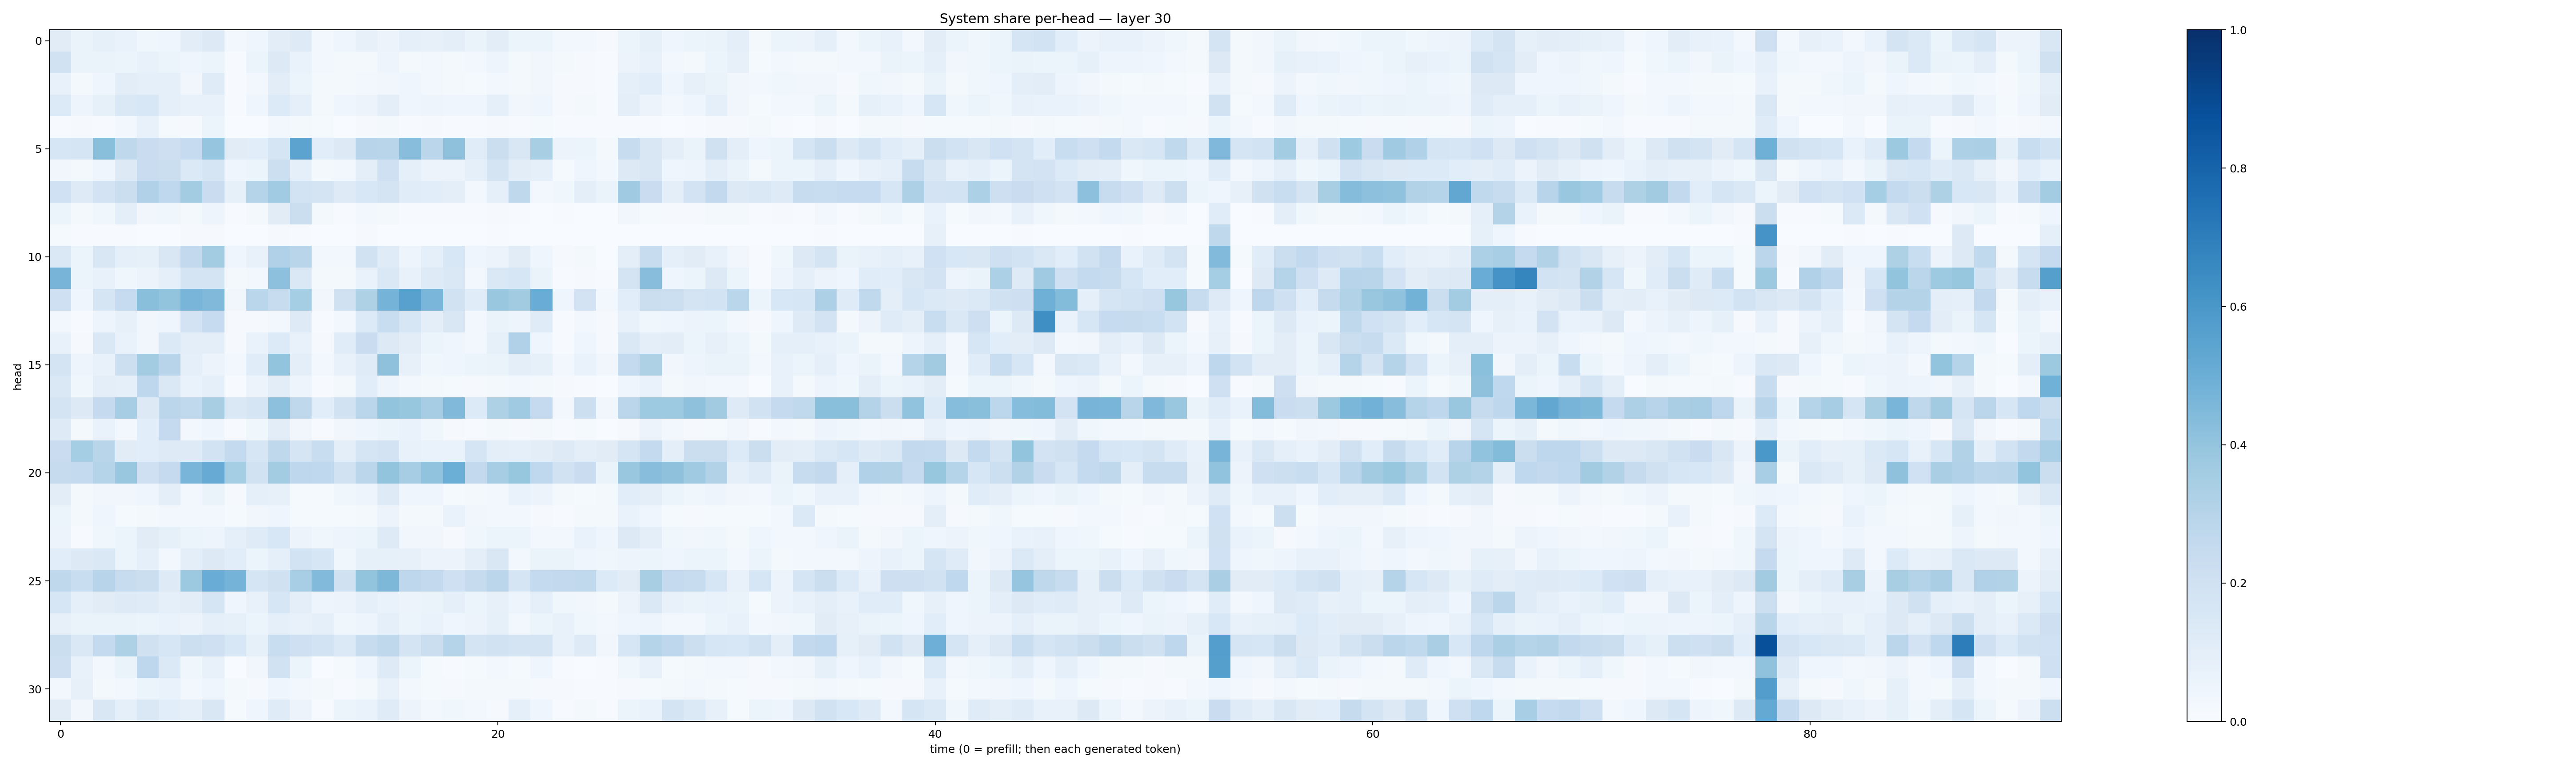

Source data for this figure (header and first rows):
0.11157684, 0.06321875, 0.0844035, 0.06689363, 0.03540906, 0.042210404, 0.1035744, 0.13270716, 0.023628043, 0.039961807, 0.10389916, 0.122211665, 0.030919539, 0.04438649, 0.07980197, 0.05841958, 0.085968256, 0.08197463, 0.096509196, 0.06282457, 0.103362255, 0.054249752, 0.059521962, 0.024732223
0.1911, 0.06572, 0.06334, 0.06108, 0.07436, 0.05342, 0.04138, 0.05155, 0.007071, 0.05168, 0.1269, 0.06747, 0.0271, 0.01989, 0.02113, 0.05062, 0.01777, 0.0296, 0.01618, 0.02353, 0.04826, 0.02139, 0.03509, 0.01754
0.07374, 0.02093, 0.04665, 0.1046, 0.08827, 0.09238, 0.03292, 0.1194, 0.006321, 0.02881, 0.1026, 0.06035, 0.02014, 0.01586, 0.02895, 0.03315, 0.04166, 0.02724, 0.02322, 0.01224, 0.02475, 0.02056, 0.03163, 0.01128
0.1361, 0.04725, 0.08468, 0.1443, 0.1545, 0.09112, 0.07485, 0.07589, 0.00557, 0.04536, 0.1362, 0.09249, 0.019, 0.03951, 0.05746, 0.1006, 0.04551, 0.05052, 0.04332, 0.04593, 0.08853, 0.03457, 0.04655, 0.01087
0.007043, 0.008336, 0.004706, 0.03036, 0.07137, 0.01553, 0.0109, 0.06123, 0.003702, 0.003671, 0.02484, 0.01704, 0.01324, 0.002346, 0.01063, 0.02225, 0.00596, 0.0102, 0.00757, 0.003942, 0.01157, 0.005881, 0.01281, 0.004286
0.1603, 0.1701, 0.4256, 0.2709, 0.2269, 0.2112, 0.2494, 0.3969, 0.1124, 0.107, 0.1703, 0.5452, 0.1055, 0.1308, 0.2956, 0.2918, 0.4268, 0.282, 0.4117, 0.116, 0.2211, 0.1519, 0.3422, 0.0551
0.035, 0.01626, 0.04388, 0.1319, 0.2294, 0.2248, 0.1398, 0.1654, 0.03908, 0.06131, 0.2167, 0.09226, 0.02317, 0.02659, 0.1, 0.206, 0.09334, 0.05523, 0.05629, 0.08849, 0.1745, 0.1034, 0.08978, 0.01476
0.2005, 0.1229, 0.182, 0.2249, 0.3194, 0.2688, 0.3555, 0.2294, 0.0839, 0.2974, 0.3648, 0.1855, 0.1761, 0.1239, 0.1548, 0.1789, 0.1138, 0.1064, 0.09428, 0.02487, 0.08768, 0.2721, 0.02573, 0.03608
0.05434, 0.0212, 0.03904, 0.1008, 0.03138, 0.03898, 0.01824, 0.04964, 0.00602, 0.01883, 0.1099, 0.2217, 0.02117, 0.005047, 0.02356, 0.02335, 0.005825, 0.005771, 0.005568, 0.007102, 0.009883, 0.005006, 0.002263, 0.004147
0.01529, 0.006809, 0.006346, 0.006928, 0.003887, 0.003486, 0.01139, 0.008684, 0.0005458, 0.0005422, 0.009194, 0.004334, 0.0007641, 0.0005428, 0.01122, 0.002606, 0.003654, 0.003164, 0.002811, 0.002386, 0.005228, 0.003868, 0.003308, 0.002143
0.1443, 0.05464, 0.1489, 0.09004, 0.08401, 0.1503, 0.2603, 0.3562, 0.03939, 0.07329, 0.3176, 0.2909, 0.02741, 0.0304, 0.1917, 0.121, 0.04925, 0.08966, 0.1553, 0.03967, 0.05781, 0.1097, 0.0431, 0.0104
0.4714, 0.0528, 0.07669, 0.03843, 0.05531, 0.09328, 0.1768, 0.1794, 0.02181, 0.02412, 0.4153, 0.1482, 0.01802, 0.01731, 0.06769, 0.1436, 0.0728, 0.1249, 0.145, 0.03093, 0.143, 0.1603, 0.0625, 0.006191
0.2106, 0.03987, 0.1687, 0.249, 0.4232, 0.4007, 0.4668, 0.4457, 0.03266, 0.2853, 0.2393, 0.3542, 0.0342, 0.1992, 0.3232, 0.4741, 0.5576, 0.4635, 0.1893, 0.1141, 0.39, 0.3625, 0.5067, 0.04061
0.03002, 0.00505, 0.04847, 0.07879, 0.03233, 0.04475, 0.1805, 0.2486, 0.01097, 0.01002, 0.02822, 0.1238, 0.005286, 0.02678, 0.1357, 0.2316, 0.1597, 0.09703, 0.1496, 0.02528, 0.06327, 0.05013, 0.1186, 0.004137
0.07353, 0.01036, 0.144, 0.06694, 0.03461, 0.1374, 0.09513, 0.09744, 0.009501, 0.06893, 0.1353, 0.07479, 0.01017, 0.1147, 0.2282, 0.1265, 0.1021, 0.05123, 0.04629, 0.02949, 0.08544, 0.32, 0.03988, 0.007092
0.1724, 0.0498, 0.07714, 0.2158, 0.3588, 0.2966, 0.09255, 0.05639, 0.02517, 0.1143, 0.3987, 0.09394, 0.02479, 0.07412, 0.1197, 0.4115, 0.07906, 0.03705, 0.04056, 0.0587, 0.06603, 0.09891, 0.08559, 0.02488
0.142, 0.0381, 0.09428, 0.09186, 0.2746, 0.1422, 0.06994, 0.0935, 0.006987, 0.0548, 0.1053, 0.04824, 0.007473, 0.01882, 0.1087, 0.04897, 0.02503, 0.02231, 0.01546, 0.008447, 0.01915, 0.02892, 0.02321, 0.008721
0.1743, 0.1291, 0.2538, 0.3513, 0.1326, 0.2819, 0.2635, 0.3414, 0.1473, 0.1649, 0.4176, 0.272, 0.1088, 0.188, 0.2862, 0.3998, 0.3927, 0.35, 0.4476, 0.1331, 0.324, 0.3678, 0.2534, 0.02483
0.1211, 0.02123, 0.06859, 0.02689, 0.107, 0.2531, 0.02671, 0.0393, 0.005505, 0.03525, 0.1036, 0.035, 0.007573, 0.03359, 0.04312, 0.06013, 0.06689, 0.03641, 0.008687, 0.007093, 0.01813, 0.01085, 0.01727, 0.004759
0.2284, 0.3519, 0.2896, 0.1117, 0.1088, 0.1223, 0.1214, 0.1857, 0.2564, 0.1612, 0.2696, 0.1691, 0.2341, 0.09924, 0.1718, 0.1834, 0.07691, 0.06715, 0.0677, 0.1657, 0.09645, 0.09291, 0.1041, 0.1212
0.2458, 0.2571, 0.3017, 0.3844, 0.2092, 0.2518, 0.4684, 0.5085, 0.3541, 0.1908, 0.3567, 0.2754, 0.267, 0.1931, 0.2822, 0.4017, 0.3508, 0.4057, 0.4972, 0.2579, 0.3498, 0.3915, 0.2667, 0.1923
0.1019, 0.01776, 0.033, 0.03176, 0.04202, 0.1, 0.02835, 0.06458, 0.01087, 0.0887, 0.08049, 0.01217, 0.01469, 0.03704, 0.04817, 0.1211, 0.04189, 0.04354, 0.01453, 0.02154, 0.02345, 0.06784, 0.05749, 0.01981
0.05315, 0.01719, 0.03967, 0.01432, 0.02308, 0.0294, 0.0237, 0.02899, 0.01517, 0.03133, 0.0414, 0.01368, 0.01558, 0.01537, 0.01917, 0.05569, 0.01905, 0.01765, 0.0692, 0.03408, 0.02976, 0.03061, 0.01016, 0.004375
0.0565, 0.004698, 0.037, 0.06018, 0.1098, 0.0837, 0.05111, 0.04849, 0.08678, 0.1188, 0.1562, 0.05753, 0.03737, 0.04992, 0.0597, 0.1247, 0.03397, 0.03318, 0.01076, 0.038, 0.05327, 0.05869, 0.02524, 0.02724
0.108, 0.1255, 0.1481, 0.05188, 0.08682, 0.03061, 0.09606, 0.1275, 0.1087, 0.05946, 0.08905, 0.1842, 0.158, 0.036, 0.08506, 0.08212, 0.07843, 0.05649, 0.05747, 0.09672, 0.1496, 0.02738, 0.06489, 0.06433
0.2713, 0.2318, 0.2935, 0.2418, 0.2253, 0.1216, 0.3767, 0.5048, 0.474, 0.1683, 0.199, 0.3438, 0.4449, 0.196, 0.4016, 0.4565, 0.2753, 0.2604, 0.208, 0.2422, 0.2814, 0.17, 0.2571, 0.2609
0.1623, 0.09307, 0.1099, 0.1222, 0.1191, 0.09253, 0.1045, 0.1652, 0.03986, 0.0723, 0.1563, 0.09717, 0.05014, 0.05615, 0.09274, 0.06841, 0.05544, 0.06524, 0.09097, 0.06062, 0.08117, 0.04868, 0.08783, 0.03903
0.08142, 0.0659, 0.06469, 0.06475, 0.05121, 0.06792, 0.05724, 0.09156, 0.08359, 0.05389, 0.08733, 0.07757, 0.08876, 0.03595, 0.0481, 0.0876, 0.05324, 0.0668, 0.04614, 0.05639, 0.08349, 0.02449, 0.06108, 0.0749
0.2201, 0.1425, 0.2572, 0.3213, 0.1973, 0.1593, 0.216, 0.2078, 0.1529, 0.08328, 0.2325, 0.2103, 0.1873, 0.1382, 0.2363, 0.2727, 0.1745, 0.2232, 0.3005, 0.1789, 0.1881, 0.1722, 0.1789, 0.07112
0.2148, 0.07195, 0.02524, 0.065, 0.2753, 0.1367, 0.03863, 0.07433, 0.001677, 0.03259, 0.1882, 0.06218, 0.001128, 0.01378, 0.04004, 0.122, 0.05315, 0.01512, 0.006996, 0.01344, 0.02553, 0.01555, 0.04278, 0.005103
0.0296, 0.07825, 0.01877, 0.0247, 0.05225, 0.06983, 0.0243, 0.04146, 0.02122, 0.01078, 0.04645, 0.02819, 0.02073, 0.004604, 0.02113, 0.07067, 0.0308, 0.01472, 0.008662, 0.01629, 0.01665, 0.01873, 0.01001, 0.01049
0.1094, 0.03241, 0.1516, 0.08983, 0.1463, 0.1075, 0.08918, 0.1488, 0.01193, 0.0422, 0.1181, 0.05731, 0.005454, 0.06118, 0.06859, 0.1182, 0.05482, 0.02782, 0.03605, 0.02423, 0.008904, 0.08709, 0.04563, 0.005339
